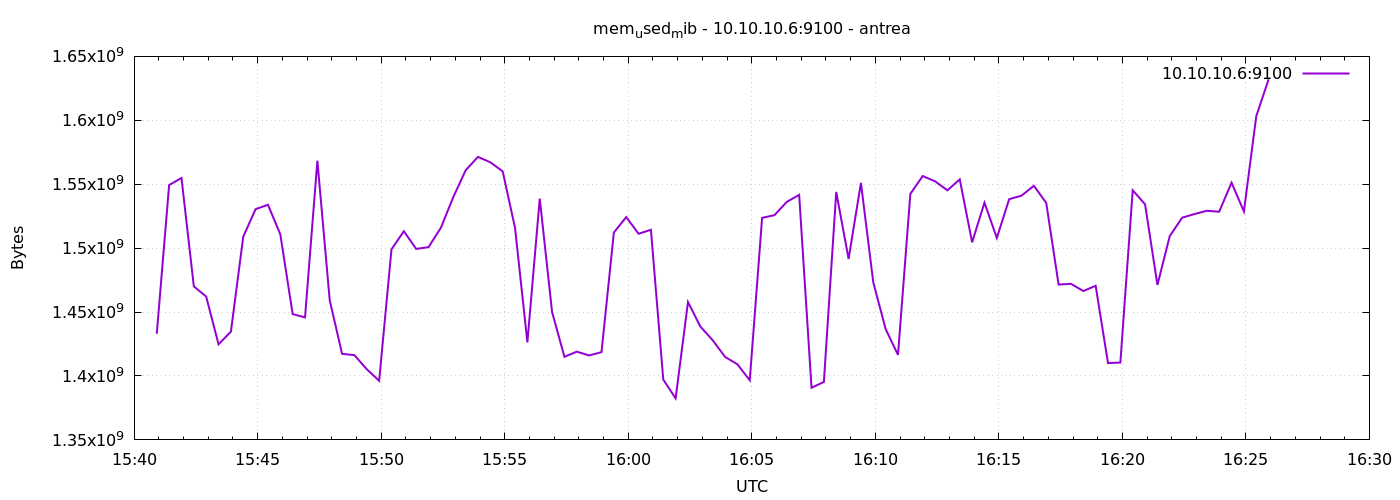

The table this chart was drawn from, first rows:
1777909255	1433026560
1777909285	1549352960
1777909315	1554878464
1777909345	1470083072
1777909375	1462099968
1777909405	1424814080
1777909435	1434648576
1777909465	1508917248
1777909495	1530503168
1777909525	1533911040
1777909555	1510838272
1777909585	1448394752
1777909615	1445806080
1777909645	1568399360
1777909675	1459167232
1777909705	1417334784
1777909735	1416282112
1777909765	1405259776
1777909795	1396264960
1777909825	1499074560
1777909855	1513230336
1777909885	1499389952
1777909915	1500794880
1777909945	1515982848
1777909975	1539878912
1777910005	1560846336
1777910035	1571385344
1777910065	1567125504
1777910095	1560064000
1777910125	1515880448
1777910155	1426259968
1777910185	1538744320
1777910215	1449922560
1777910245	1415016448
1777910275	1419018240
1777910305	1416081408
1777910335	1418641408
1777910365	1512202240
1777910395	1524273152
1777910425	1511264256
1777910455	1514344448
1777910485	1397170176
1777910515	1382514688
1777910545	1457831936
1777910575	1438691328
1777910605	1427943424
1777910635	1414942720
1777910665	1409110016
1777910695	1396641792
1777910725	1523675136
1777910755	1525796864
1777910785	1536200704
1777910815	1541652480
1777910845	1390817280
1777910875	1395326976
1777910905	1543950336
1777910935	1491578880
1777910965	1550995456
1777910995	1473167360
1777911025	1436729344
1777911055	1416515584
... 30 more rows
